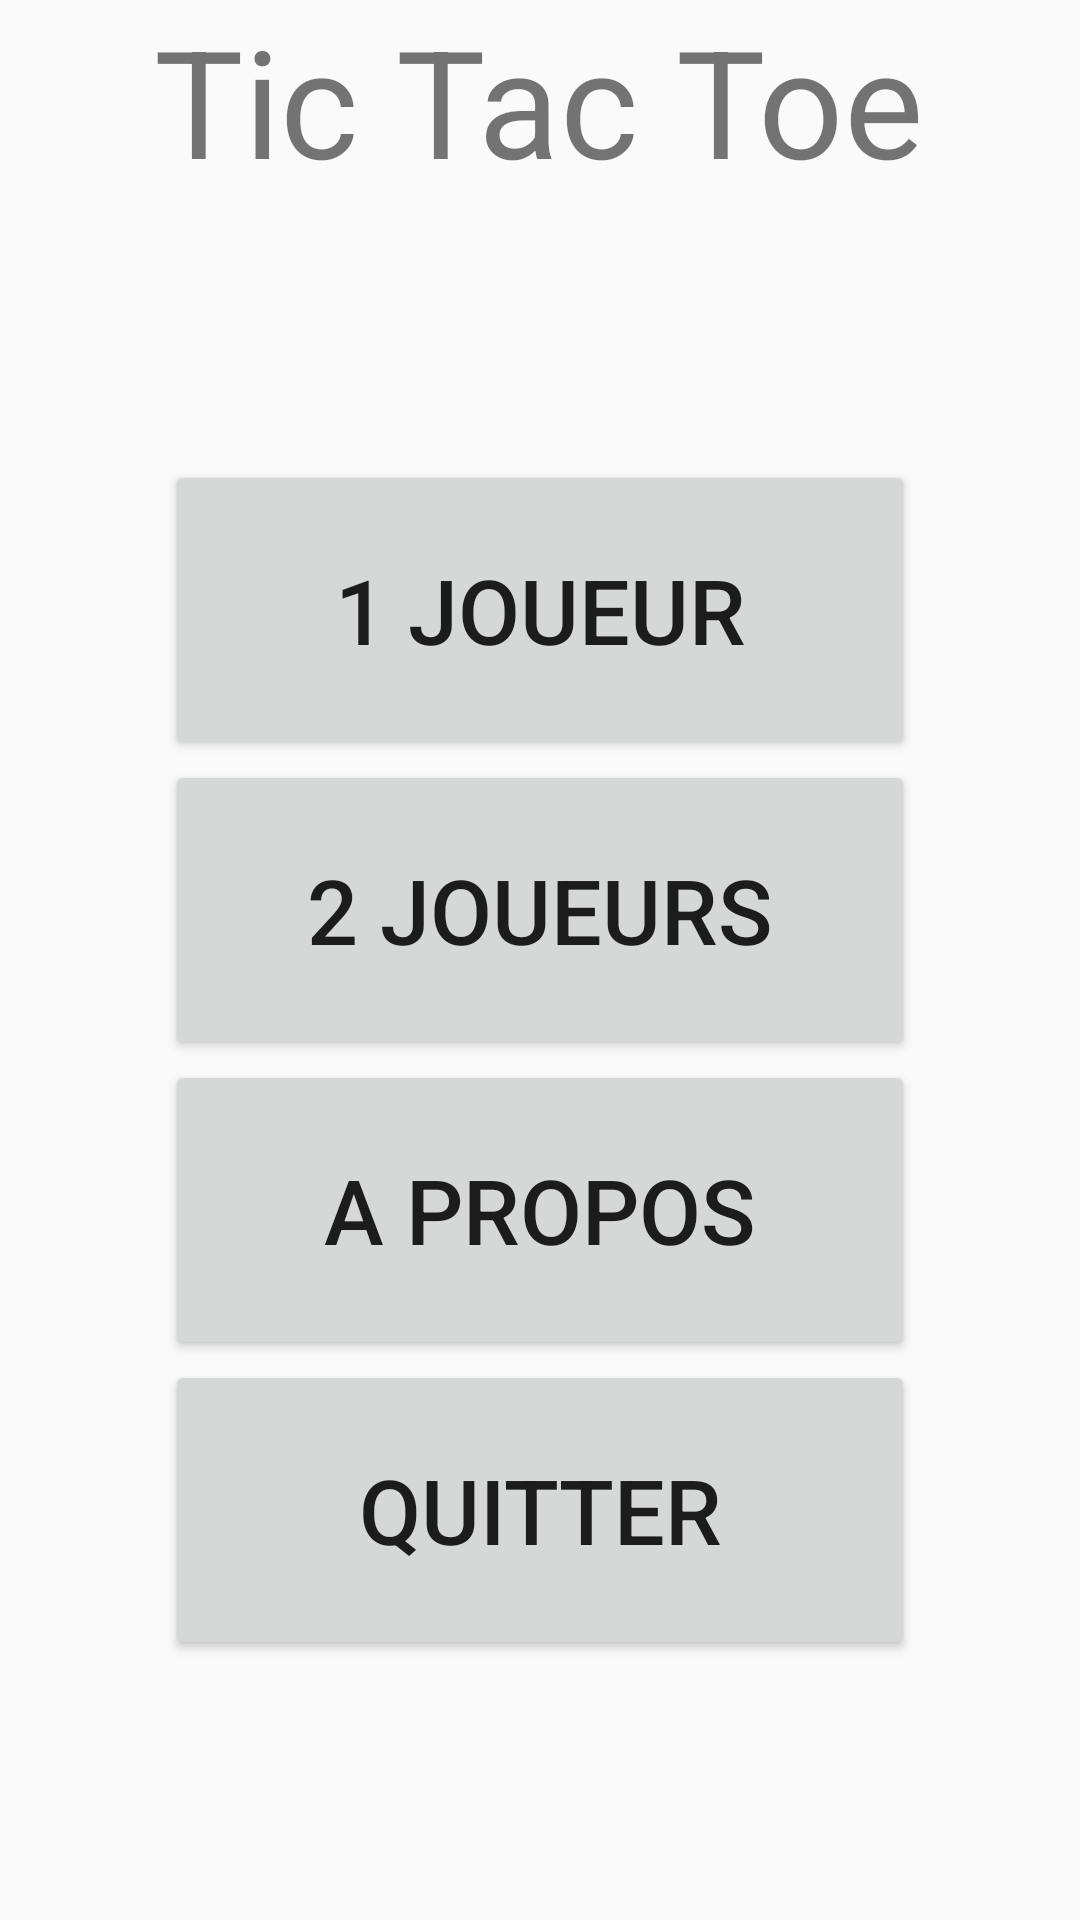

Produce the Android XML layout that renders to this screen, including the resource entries it uses.
<!-- AndroidManifest.xml: application theme AppTheme -->
<!-- res/layout/activity_main.xml -->
<?xml version="1.0" encoding="utf-8"?>
<LinearLayout xmlns:android="http://schemas.android.com/apk/res/android"
    xmlns:tools="http://schemas.android.com/tools"
    android:layout_width="match_parent"
    android:layout_height="match_parent"
    android:background="@drawable/background"
    android:gravity="center"
    android:orientation="vertical"
    tools:context=".MainActivity">

    <TextView
        android:layout_width="wrap_content"
        android:layout_height="wrap_content"
        android:text="@string/app_name"
        android:textSize="50sp" />

    <LinearLayout
        android:layout_width="match_parent"
        android:layout_height="match_parent"
        android:gravity="center"
        android:orientation="vertical">

        <Button
            android:id="@+id/btn1Joueur"
            android:layout_width="250dp"
            android:layout_height="100dp"
            android:text="1 joueur"
            android:textSize="30sp" />

        <Button
            android:id="@+id/btn2Joueurs"
            android:layout_width="250dp"
            android:layout_height="100dp"
            android:text="2 joueurs"
            android:textSize="30sp" />

        <Button
            android:id="@+id/btnAPropos"
            android:layout_width="250dp"
            android:layout_height="100dp"
            android:text="A propos"
            android:textSize="30sp" />

        <Button
            android:id="@+id/btnQuitter"
            android:layout_width="250dp"
            android:layout_height="100dp"
            android:text="Quitter"
            android:textSize="30sp" />
    </LinearLayout>
</LinearLayout>
<!-- resources referenced by this layout -->
<resources>
  <string name="app_name">Tic Tac Toe</string>
  <style name="AppTheme" parent="Theme.AppCompat.Light">
          
          <item name="colorPrimary">@color/colorPrimary</item>
          <item name="colorPrimaryDark">@color/colorPrimaryDark</item>
          <item name="colorAccent">@color/colorAccent</item>
  
          <item name="windowActionBar">false</item>
          <item name="windowNoTitle">true</item>
          <item name="android:windowDrawsSystemBarBackgrounds">true</item>
          <item name="android:statusBarColor">@color/colorPrimary</item>
      </style>
  <color name="colorPrimary">#0077FF</color>
  <color name="colorPrimaryDark">#3700B3</color>
  <color name="colorAccent">#0077FF</color>
</resources>
